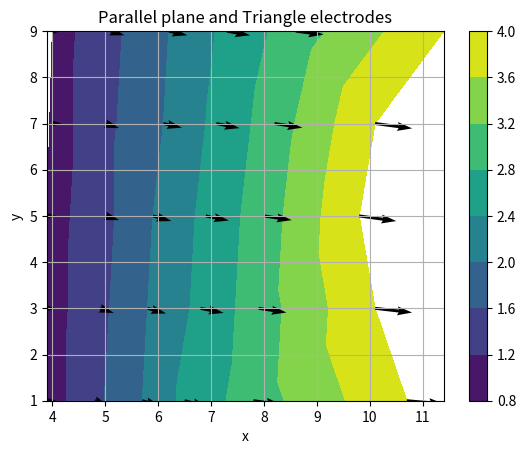

The script that saved this image:
import matplotlib.pyplot as plt
import numpy as np

x = [3.9,3.9,3.9,4,4,4.8,4.9,5,5,5.1,5.7,5.8,5.9,6.1,6.2,6.5,6.8,6.9,7.1,7.3,7.8,7.9,8,8.2,8.6,10.7,10.1,9.8,10.1,11.4]
y = [1,3,5,7,9,1,3,5,7,9,1,3,5,7,9,1,3,5,7,9,1,3,5,7,9,1,3,5,7,9]
z = [1,1,1,1,1,1.5,1.5,1.5,1.5,1.5,2,2,2,2,2,2.5,2.5,2.5,2.5,2.5,3,3,3,3,3,4,4,4,4,4]
dv = [[],[],[],[],[],[]]#np.zeros(6)


d = [0,0,0,0,0]
x,y,z = np.array(x),np.array(y),np.array(z)
xs = x.reshape(6,5)
zs = z.reshape(6,5)
cp = plt.tricontourf(x, y, z)
plt.xlabel('x')
plt.ylabel('y')
plt.title('Parallel plane and Triangle electrodes')
for i in range (1,len(xs)):
    for j in range(5):
        d.append(-(zs[i][j]-zs[i-1][j])/(xs[i][j]-xs[i-1][j]))
d =np.array(d)
plt.quiver(x,y,z,d)
plt.colorbar(cp)
plt.grid()
plt.show()